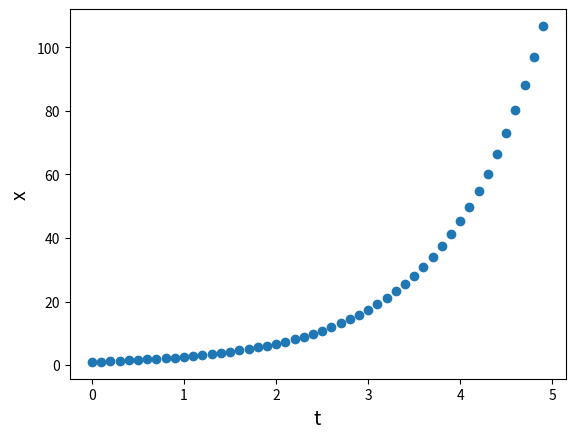

Here is the Python script that generated this plot:
import numpy as np
import matplotlib.pyplot as plt

###Euler method

# parameters
T = 5
h = 0.1

# x' = ax
a = 1
initial_x = 1

t = np.arange(0,T,h)
x = np.zeros(t.shape)
x[0] = initial_x

for i in range(t.size-1):
    x[i+1] = x[i] + h * (1 * x[i])

plt.plot(t, x, 'o')
plt.xlabel('t', fontsize=14)
plt.ylabel('x', fontsize=14)
plt.show()

#1 Looking at the Euler method above create your own function that takes:
# a (from x' = ax)
# h - step
# T time range
# as an input and plots the solution of a differential equation x' = ax (2p)
#2 Beside the solution print the 'ideal' approximation on your chart using for example green color as a reference. (2p)
#2 Hint: use small step value. Use plt.legend to explain which serie is the 'ideal'
#3